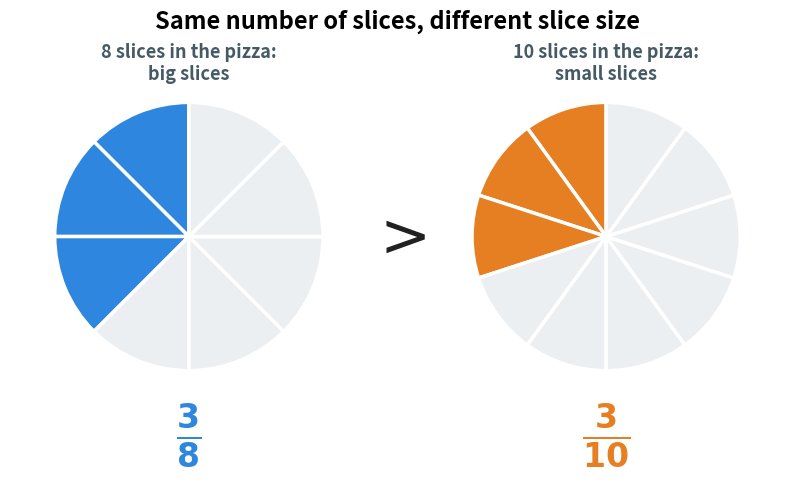

The matplotlib source for this figure: (Note: this script raises an exception after producing the figure.)
"""Figure 3 - 3 slices of an 8-slice pizza against 3 slices of a 10-slice pizza.

Both plates hold 3 slices, but the slices on the left are bigger,
so the left plate holds more pizza.
Run with:  python figures/fig_03_comparing_fractions.py
"""

import matplotlib
matplotlib.use("Agg")
import matplotlib.pyplot as plt
from matplotlib.patches import Wedge
from pathlib import Path

FIRST = "#2E86DE"    # blue   - the 8-slice pizza
SECOND = "#E67E22"   # orange - the 10-slice pizza
REST = "#ECEFF1"     # grey   - slices nobody took
EDGE = "white"


def draw_pizza(ax, center, radius, parts, taken, color):
    """Draw one round pizza cut into `parts` equal slices; fill the first `taken`."""
    step = 360.0 / parts
    for i in range(parts):
        start = 90.0 + i * step
        fill = color if i < taken else REST
        ax.add_patch(Wedge(center, radius, start, start + step,
                           facecolor=fill, edgecolor=EDGE, linewidth=2.5))


fig, ax = plt.subplots(figsize=(10.0, 5.6))
ax.set_aspect("equal")                                    # equal sizes must stay equal
ax.axis("off")
ax.set_xlim(-3.9, 3.9)
ax.set_ylim(-2.3, 2.0)

R = 1.35                                                  # the two pizzas are the same size
draw_pizza(ax, (-2.1, 0.1), R, parts=8, taken=3, color=FIRST)
draw_pizza(ax, (2.1, 0.1), R, parts=10, taken=3, color=SECOND)

ax.text(0.0, 0.1, r"$>$", ha="center", va="center",       # the "greater than" sign
        fontsize=44, fontweight="bold", color="#212121")

ax.text(-2.1, 1.85, "8 slices in the pizza:\nbig slices", ha="center", va="center",
        fontsize=13, color="#455A64", fontweight="bold")
ax.text(2.1, 1.85, "10 slices in the pizza:\nsmall slices", ha="center", va="center",
        fontsize=13, color="#455A64", fontweight="bold")

ax.text(-2.1, -1.9, r"$\mathbf{\frac{3}{8}}$", ha="center", va="center",
        fontsize=34, color=FIRST)
ax.text(2.1, -1.9, r"$\mathbf{\frac{3}{10}}$", ha="center", va="center",
        fontsize=34, color=SECOND)

ax.set_title("Same number of slices, different slice size",
             fontsize=17, fontweight="bold", pad=14)

out = Path(__file__).resolve().parent.parent / "assets" / "fig_03_comparing_fractions.png"
fig.savefig(out, dpi=200, bbox_inches="tight")
print("saved:", out)
